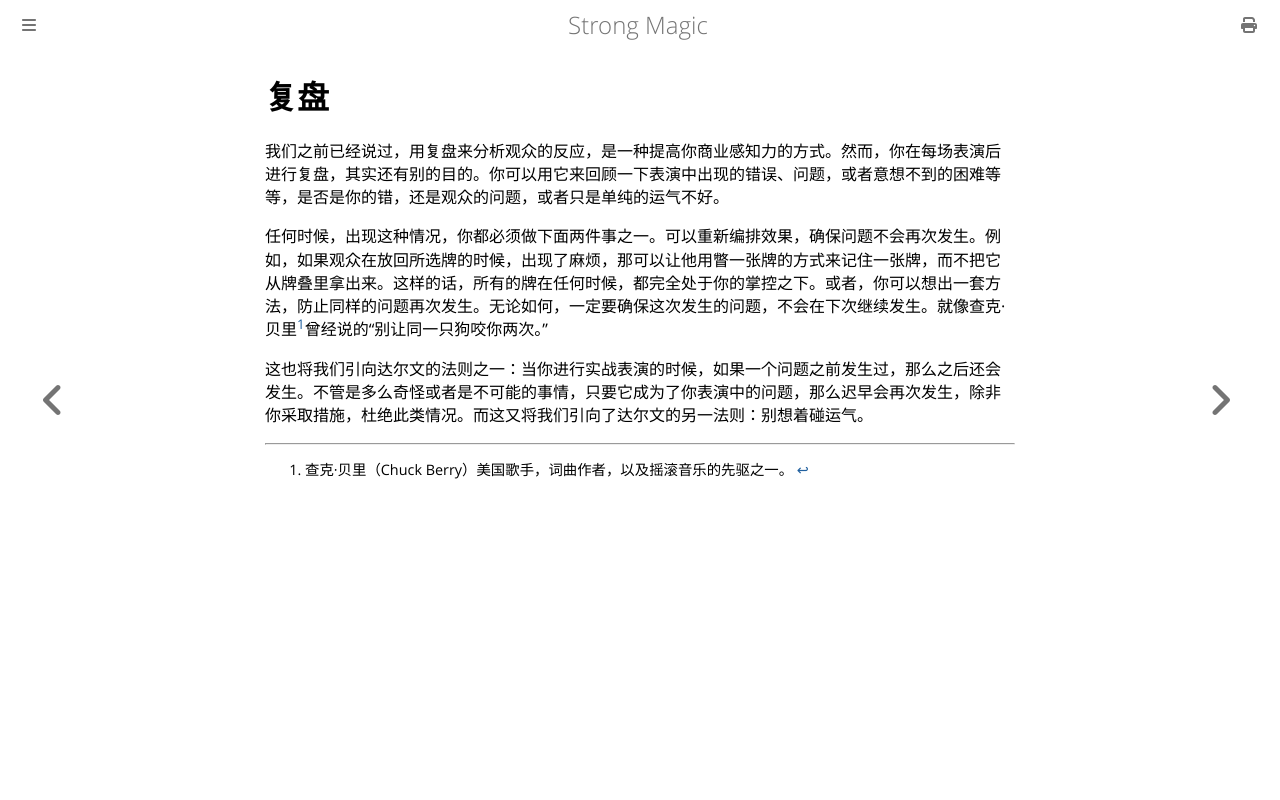

repository: ZJY0516/strong-magic · page: the-unexpected/debriefing.html · generator: mdbook

# 复盘

我们之前已经说过，用复盘来分析观众的反应，是一种提高你商业感知力的方式。然而，你在每场表演后进行复盘，其实还有别的目的。你可以用它来回顾一下表演中出现的错误、问题，或者意想不到的困难等等，是否是你的错，还是观众的问题，或者只是单纯的运气不好。

任何时候，出现这种情况，你都必须做下面两件事之一。可以重新编排效果，确保问题不会再次发生。例如，如果观众在放回所选牌的时候，出现了麻烦，那可以让他用瞥一张牌的方式来记住一张牌，而不把它从牌叠里拿出来。这样的话，所有的牌在任何时候，都完全处于你的掌控之下。或者，你可以想出一套方法，防止同样的问题再次发生。无论如何，一定要确保这次发生的问题，不会在下次继续发生。就像查克·贝里[^1]曾经说的“别让同一只狗咬你两次。”

这也将我们引向达尔文的法则之一：当你进行实战表演的时候，如果一个问题之前发生过，那么之后还会发生。不管是多么奇怪或者是不可能的事情，只要它成为了你表演中的问题，那么迟早会再次发生，除非你采取措施，杜绝此类情况。而这又将我们引向了达尔文的另一法则：别想着碰运气。

[^1]: 查克·贝里（Chuck Berry）美国歌手，词曲作者，以及摇滚音乐的先驱之一。
